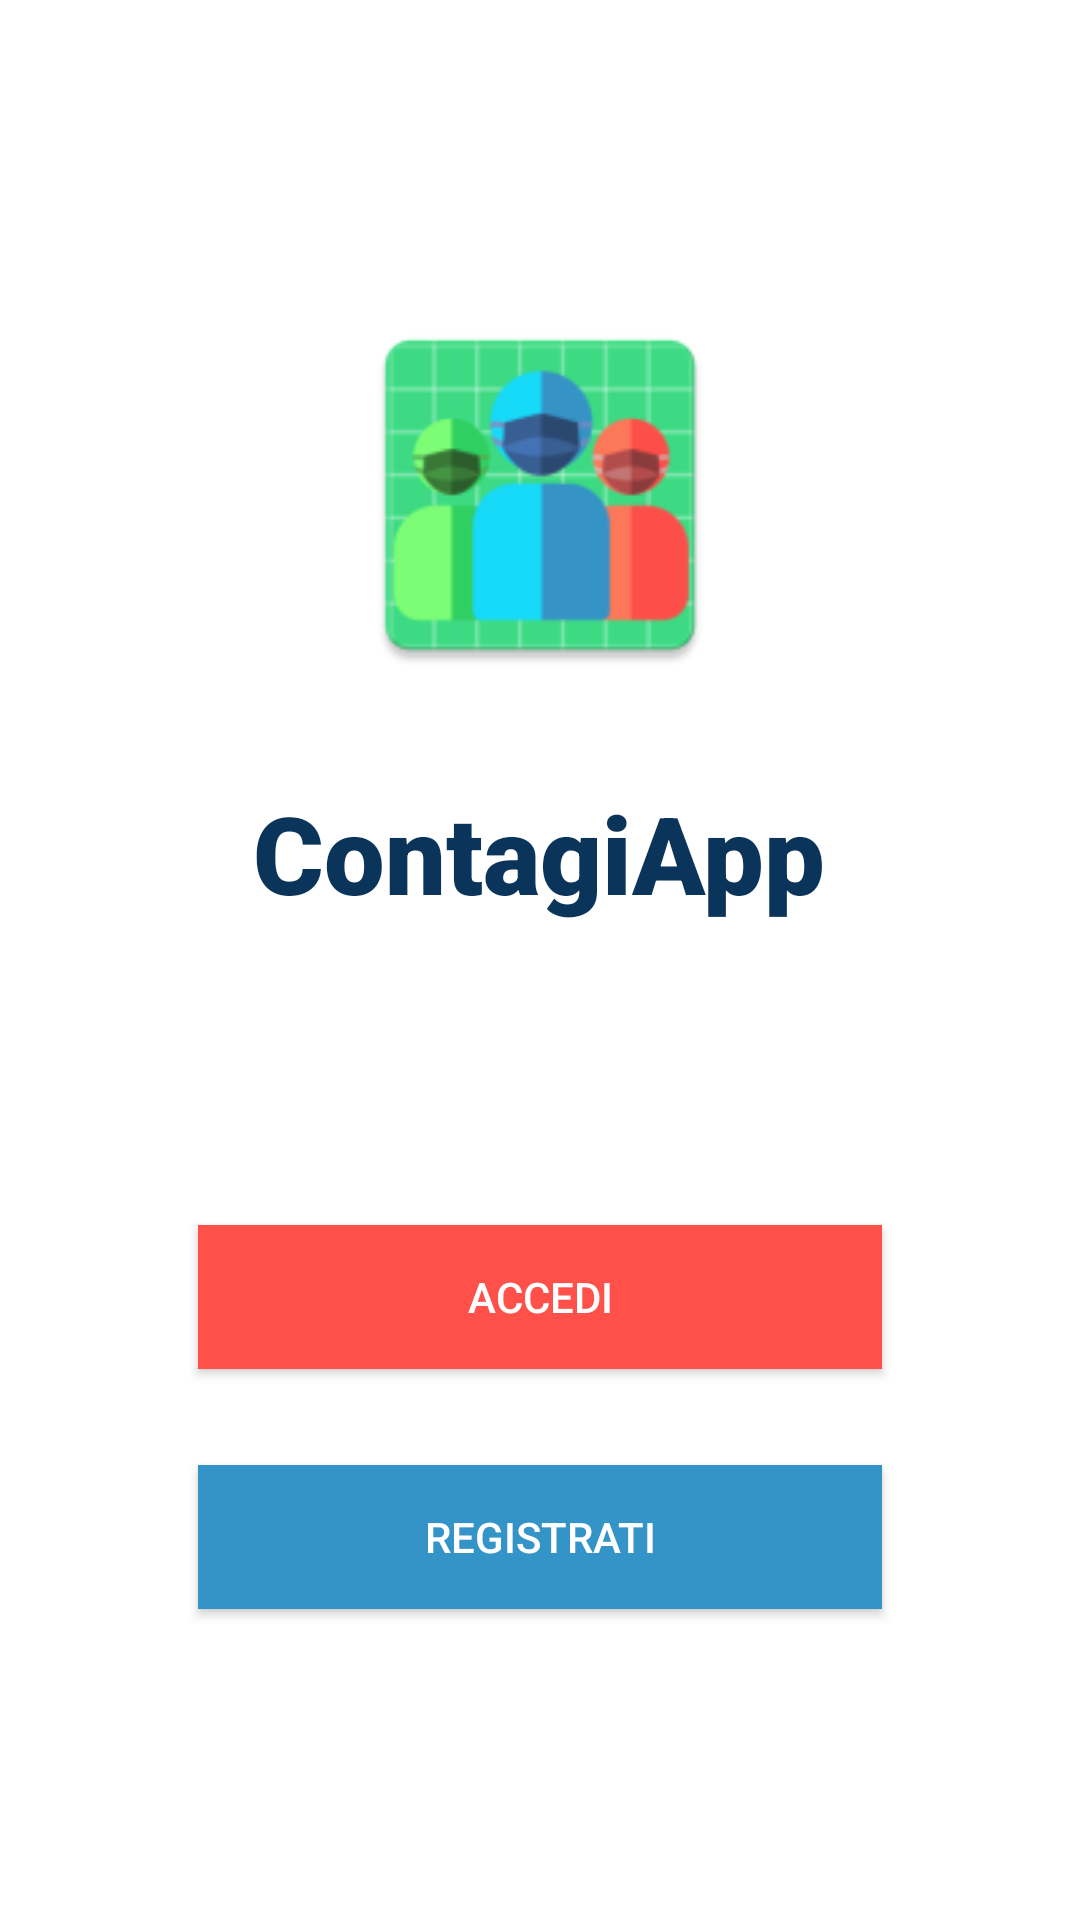

Here is an Android app screen rendered from its layout file. Give the layout XML and the strings, colors and styles it references.
<!-- AndroidManifest.xml: activity theme NoActionBar -->
<!-- res/layout/activity_welcome.xml -->
<?xml version="1.0" encoding="utf-8"?>
<LinearLayout xmlns:android="http://schemas.android.com/apk/res/android"
    xmlns:app="http://schemas.android.com/apk/res-auto"
    xmlns:tools="http://schemas.android.com/tools"
    android:layout_width="match_parent"
    android:layout_height="match_parent"
    android:background="@color/white"
    android:orientation="vertical"
    tools:context="com.batsoftware.contagiapp.WelcomeActivity">

    <ImageView
        android:id="@+id/imageView2"
        android:layout_width="130dp"
        android:layout_height="130dp"
        android:gravity="center"
        android:layout_gravity="center"
        android:layout_marginTop="100dp"
        android:src="@mipmap/ic_launcher2" />
    <TextView
        android:id="@+id/textView"
        android:layout_width="wrap_content"
        android:layout_height="wrap_content"
        android:layout_gravity="center"
        android:layout_marginTop="30dp"
        android:fontFamily="sans-serif-black"
        android:text="ContagiApp"
        android:textAlignment="center"
        android:textAllCaps="false"
        android:textAppearance="@style/TextAppearance.AppCompat.Large"
        android:textColor="#0A3459"
        android:textSize="36sp"
        />

    <Button
        android:id="@+id/login"
        android:layout_width="228dp"
        android:layout_height="wrap_content"
        android:layout_gravity="center"
        android:layout_marginTop="100dp"
        android:text="@string/login"
        android:textColor="#FFFFFF"
        app:cornerRadius="20dp"
        android:background="@color/red"/>


    <Button
        android:id="@+id/signUp"
        android:layout_width="228dp"
        android:layout_height="wrap_content"
        android:layout_gravity="center"
        android:layout_marginTop="32dp"
        android:background="@color/colorPrimary"
        app:cornerRadius="20dp"
        android:text="@string/signUp"
        android:textColor="#FFFFFF"
        />


</LinearLayout>
<!-- resources referenced by this layout -->
<resources>
  <color name="colorPrimary">#3594c7</color>
  <color name="red">#ff504a</color>
  <color name="white">#ffff</color>
  <!-- mipmap ic_launcher2: png bitmap (mipmap-hdpi, 3860 bytes) -->
  <string name="login">Accedi</string>
  <string name="signUp">Registrati</string>
  <style name="NoActionBar" parent="Theme.AppCompat.NoActionBar">
          <item name="windowActionBar">false</item>
          <item name="windowNoTitle">true</item>
      </style>
</resources>
